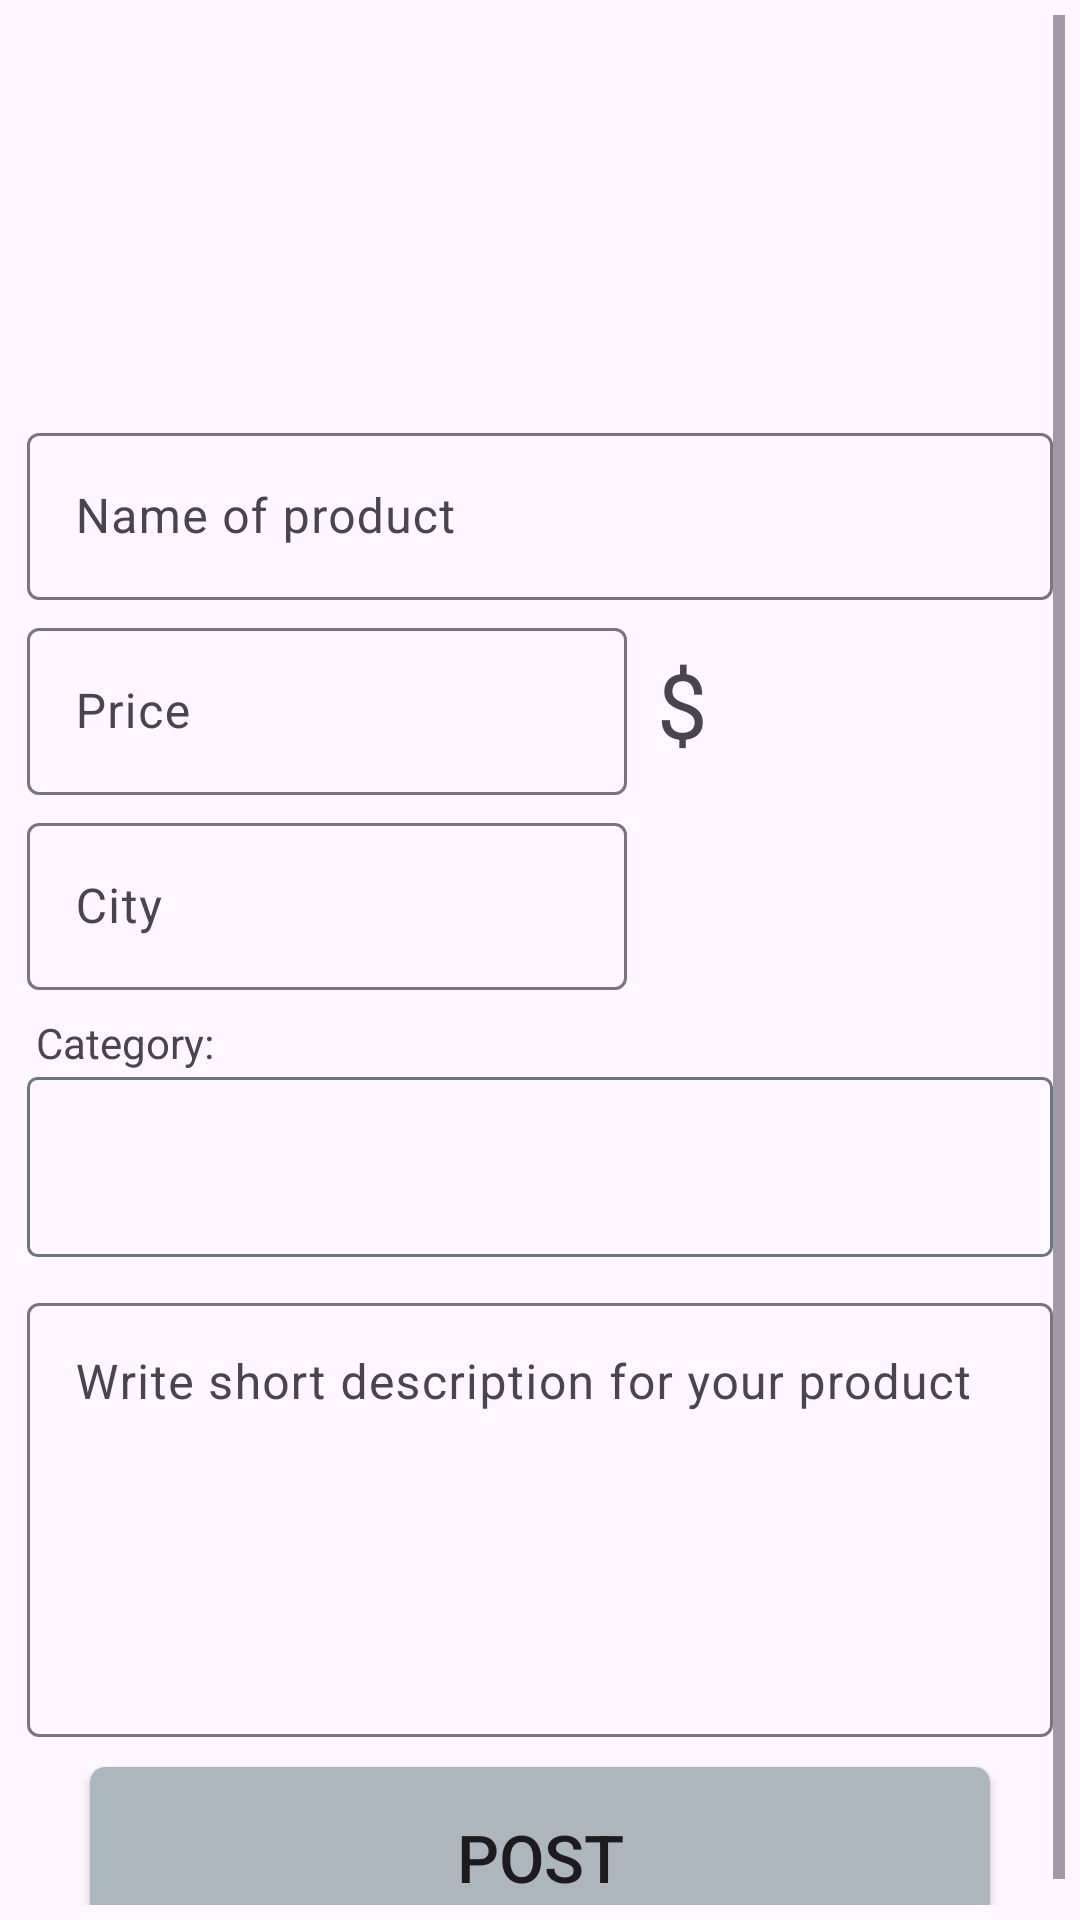

Reconstruct the res/layout file that produces this screen, plus the resources it refers to.
<!-- AndroidManifest.xml: application theme Theme.ElectroApp -->
<!-- res/layout/activity_new_ad.xml -->
<?xml version="1.0" encoding="utf-8"?>
<androidx.constraintlayout.widget.ConstraintLayout xmlns:android="http://schemas.android.com/apk/res/android"
    xmlns:app="http://schemas.android.com/apk/res-auto"
    xmlns:tools="http://schemas.android.com/tools"
    android:layout_width="match_parent"
    android:layout_height="match_parent"
    tools:context=".presenation.activities.NewAdActivity">

    <ScrollView
        android:layout_width="match_parent"
        android:layout_height="match_parent"
        android:padding="5dp"
        >

        <androidx.constraintlayout.widget.ConstraintLayout
            android:layout_width="match_parent"
            android:layout_height="match_parent">

            <androidx.recyclerview.widget.RecyclerView
                android:id="@+id/rv_photos"
                android:layout_width="wrap_content"
                android:layout_height="130dp"
                android:layout_marginStart="4dp"
                android:orientation="horizontal"
                android:visibility="visible"
                app:layoutManager="androidx.recyclerview.widget.LinearLayoutManager"
                app:layout_constraintStart_toStartOf="parent"
                app:layout_constraintTop_toTopOf="parent"
                tools:listitem="@layout/item_horizontal_photo" />

            <com.google.android.material.textfield.TextInputLayout
                android:id="@+id/til_name"
                android:layout_width="match_parent"
                android:layout_height="wrap_content"
                android:layout_margin="4dp"
                app:layout_constraintTop_toBottomOf="@+id/rv_photos">

                <com.google.android.material.textfield.TextInputEditText
                    android:id="@+id/et_name"
                    android:layout_width="match_parent"
                    android:layout_height="match_parent"
                    android:hint="@string/name_of_product"
                    android:inputType="text" />
            </com.google.android.material.textfield.TextInputLayout>

            <com.google.android.material.textfield.TextInputLayout
                android:id="@+id/til_price"
                android:layout_width="200dp"
                android:layout_height="wrap_content"
                android:layout_margin="4dp"
                app:layout_constraintStart_toStartOf="parent"
                app:layout_constraintTop_toBottomOf="@+id/til_name">

                <com.google.android.material.textfield.TextInputEditText
                    android:id="@+id/et_price"
                    android:layout_width="match_parent"
                    android:layout_height="match_parent"
                    android:hint="@string/price"
                    android:inputType="number" />
            </com.google.android.material.textfield.TextInputLayout>

            <TextView
                android:id="@+id/tv_currency"
                android:layout_width="wrap_content"
                android:layout_height="wrap_content"
                android:layout_marginStart="10dp"
                android:text="@string/currency"
                android:textSize="30dp"
                app:layout_constraintBottom_toBottomOf="@id/til_price"
                app:layout_constraintStart_toEndOf="@id/til_price"
                app:layout_constraintTop_toTopOf="@id/til_price" />

            <com.google.android.material.textfield.TextInputLayout
                android:id="@+id/til_city"
                android:layout_width="200dp"
                android:layout_height="wrap_content"
                android:layout_margin="4dp"
                app:layout_constraintStart_toStartOf="parent"
                app:layout_constraintTop_toBottomOf="@+id/til_price">

                <com.google.android.material.textfield.TextInputEditText
                    android:id="@+id/et_city"
                    android:layout_width="match_parent"
                    android:layout_height="match_parent"
                    android:hint="@string/city"
                    android:inputType="textCapSentences" />
            </com.google.android.material.textfield.TextInputLayout>

            <TextView
                android:id="@+id/tv_category"
                android:layout_width="match_parent"
                android:layout_height="wrap_content"
                android:layout_marginStart="7dp"
                android:layout_marginTop="8dp"
                android:text="@string/category"
                app:layout_constraintTop_toBottomOf="@id/til_city" />

            <Spinner
                android:id="@+id/spinner_category"
                android:layout_width="match_parent"
                android:layout_height="60dp"
                android:layout_marginStart="4dp"
                android:layout_marginTop="2dp"
                android:layout_marginEnd="4dp"
                android:background="@drawable/spinner_background"
                app:layout_constraintTop_toBottomOf="@id/tv_category" />

            <androidx.recyclerview.widget.RecyclerView
                android:id="@+id/rv_filter"
                android:layout_width="match_parent"
                android:layout_height="wrap_content"
                android:layout_marginStart="4dp"
                android:layout_marginTop="8dp"
                android:layout_marginEnd="4dp"
                android:layout_marginBottom="2dp"
                app:layoutManager="androidx.recyclerview.widget.LinearLayoutManager"
                app:layout_constraintBottom_toTopOf="@id/til_description"
                app:layout_constraintTop_toBottomOf="@id/spinner_category"
                tools:listitem="@layout/item_filter_new_ad_rv" />

            <com.google.android.material.textfield.TextInputLayout
                android:id="@+id/til_description"
                android:layout_width="match_parent"
                android:layout_height="150dp"
                android:layout_marginStart="4dp"
                android:layout_marginEnd="4dp"
                app:boxStrokeErrorColor="#AF0811"
                android:layout_marginBottom="10dp"
                app:layout_constraintBottom_toTopOf="@id/btn_post"
                app:layout_constraintTop_toBottomOf="@id/rv_filter">

                <com.google.android.material.textfield.TextInputEditText
                    android:id="@+id/et_description"
                    android:layout_width="match_parent"
                    android:layout_height="match_parent"
                    android:gravity="top"
                    android:hint="@string/write_short_description_for_your_product"
                    android:inputType="textMultiLine|textCapSentences" />
            </com.google.android.material.textfield.TextInputLayout>

            <Button
                android:id="@+id/btn_post"
                android:layout_width="300dp"
                android:layout_height="60dp"
                android:background="@drawable/shape_button"
                android:text="@string/post"
                android:textSize="22sp"
                app:layout_constraintBottom_toBottomOf="parent"
                app:layout_constraintEnd_toEndOf="parent"
                app:layout_constraintStart_toStartOf="parent" />


        </androidx.constraintlayout.widget.ConstraintLayout>
    </ScrollView>
    <LinearLayout
        android:visibility="gone"
        android:id="@+id/ll_progressBar"
        android:layout_width="match_parent"
        android:layout_height="match_parent"
        android:background="@color/transparentGrey"
        android:gravity="center_vertical|center_horizontal"
        >
        <ProgressBar
            android:layout_width="wrap_content"
            android:layout_height="wrap_content"/>
    </LinearLayout>
</androidx.constraintlayout.widget.ConstraintLayout>
<!-- res/layout/item_horizontal_photo.xml (included above) -->
<?xml version="1.0" encoding="utf-8"?>
<androidx.cardview.widget.CardView xmlns:android="http://schemas.android.com/apk/res/android"
    android:layout_width="wrap_content"
    android:layout_height="wrap_content"
    app:cardCornerRadius="4dp"
    android:layout_margin="1dp"
    xmlns:app="http://schemas.android.com/apk/res-auto"
    android:orientation="vertical">
<androidx.constraintlayout.widget.ConstraintLayout
    android:layout_width="match_parent"
    android:layout_height="match_parent"
    android:background="@drawable/spinner_background"

    android:padding="2dp"

    >


    <ImageView
        android:id="@+id/photoImageView"
        android:layout_width="130dp"
        android:layout_height="130dp"
        android:scaleType="centerInside"
        app:layout_constraintTop_toTopOf="parent"
        app:layout_constraintBottom_toBottomOf="parent"
        app:layout_constraintEnd_toEndOf="parent"
        app:layout_constraintStart_toStartOf="parent"/>

    <ImageView
        android:id="@+id/deleteImageView"
        android:layout_width="20dp"
        android:layout_height="20dp"
        android:src="@drawable/cancel"
        android:layout_gravity="start"
        android:layout_marginTop="3dp"
        android:layout_marginEnd="3dp"
        app:layout_constraintEnd_toEndOf="parent"
        app:layout_constraintTop_toTopOf="parent"
        android:background="?android:attr/selectableItemBackground"
        android:clickable="true"/>
</androidx.constraintlayout.widget.ConstraintLayout>

</androidx.cardview.widget.CardView>
<!-- res/layout/item_filter_new_ad_rv.xml (included above) -->
<?xml version="1.0" encoding="utf-8"?>
<LinearLayout xmlns:android="http://schemas.android.com/apk/res/android"
    android:layout_width="match_parent"
    android:layout_marginTop="5dp"
    xmlns:app="http://schemas.android.com/apk/res-auto"
    android:layout_height="wrap_content"
    android:orientation="vertical">
    <TextView
        android:id="@+id/tv_filter_name"
        android:layout_width="match_parent"
        android:layout_height="wrap_content"
        app:layout_constraintTop_toTopOf="parent"
        android:paddingStart="3dp"
        android:text="filter_name"
        />
    <Spinner
        android:id="@+id/spinner"
        app:layout_constraintTop_toBottomOf="@id/tv_name"
        android:layout_width="match_parent"
        android:layout_height="50dp"
        android:background="@drawable/spinner_background"
        />

</LinearLayout>
<!-- resources referenced by this layout -->
<resources>
  <color name="transparentGrey">#99cccccc</color>
  <!-- drawable shape_button (drawable) -->
  <?xml version="1.0" encoding="utf-8"?>
  <shape xmlns:android="http://schemas.android.com/apk/res/android">
  <corners android:radius="5dp"/>
      <solid android:color="@color/lightGrey"/>
  </shape>
  <!-- drawable spinner_background (drawable) -->
  <?xml version="1.0" encoding="utf-8"?>
  <shape xmlns:android="http://schemas.android.com/apk/res/android">
  <stroke android:color="@color/grey" android:width="1dp"/>
      <corners android:radius="3dp"/>
  </shape>
  <string name="category">Category:</string>
  <string name="city">City</string>
  <string name="currency">$</string>
  <string name="name_of_product">Name of product</string>
  <string name="post">Post</string>
  <string name="price">Price</string>
  <string name="write_short_description_for_your_product">Write short description for your product</string>
  <style name="Theme.ElectroApp" parent="Base.Theme.ElectroApp" />
  <color name="lightGrey">#adb5bd</color>
  <color name="grey">#6c757d</color>
  <style name="Base.Theme.ElectroApp" parent="Theme.Material3.DayNight.NoActionBar">
          
          
          <item name="colorAccent">@color/grey</item>
          <item name="colorPrimary">@color/darkGrey</item>
          <item name="colorOnPrimary">@color/lightGrey</item>
      </style>
  <color name="darkGrey">#495057</color>
</resources>
